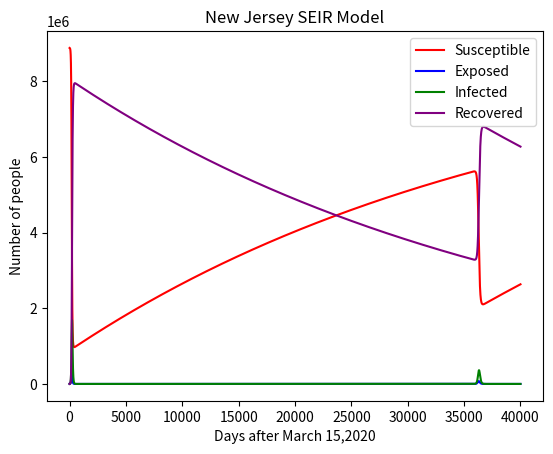

The script that saved this image:
#!/usr/bin/env python2
# -*- coding: utf-8 -*-
"""
Created on Sun May  3 19:16:41 2020

[redacted]
"""

import numpy as np
import matplotlib.pyplot as plt

N = 8880000 #population of nj
I0 = 98 #number of people infected at the start
E0 = 2100 #number of people exposed at the start
R0 = 2 #number of people recovered at the start
S0 = N - I0 - E0 - R0 #number of people suspectible at the start

Bet = .1 #beta - transmission rate
Gam = .04 #gamma - recovery rate
Sig = 0.20 #sigma - incubation rate
Mu = 0.000025 #mu - birth rate (increase in population)
Nu = 0.000025 #nu - death rate 

t = 40000 #total time 60 days

t0 = 1 #day 1

h = 1
n = (int)((t - t0)/h)  #number of iterations


def dSdt(t, S, E, I, R):
    return(Mu*N - Nu*S - Bet*S*I/N)

def dEdt(t, S, E, I, R):
    return(Bet*S*I/N - Nu*E -Sig*E)

def dIdt(t, S, E, I, R):
    return(Sig*E - Gam*I - Nu*I)

def dRdt(t, S, E, I, R):
    return(Gam*I - Nu*R)
    
S = S0
E = E0
I = I0
R = R0

t_list = np.zeros(n+1)
S_list = np.zeros(n+1)
E_list = np.zeros(n+1)
I_list = np.zeros(n+1)
R_list = np.zeros(n+1)
    
S_list[0] = S0
E_list[0] = E0
I_list[0] = I0
R_list[0] = R0


for i in range (1, n+1):
    s1 = h * dSdt(t0, S, E, I, R)
    s2 = h * dSdt(t0 + 0.5 * h, S + 0.5 * s1, E, I, R)
    s3 = h * dSdt(t0 + 0.5 * h, S + 0.5 * s2, E, I, R)
    s4 = h * dSdt(t0 + h, S + s3 , E, I, R)    
    
    
    e1 = h * dEdt(t0, S, E, I, R)
    e2 = h * dEdt(t0 + 0.5 * h, S, E + 0.5 * e1, I, R)
    e3 = h * dEdt(t0 + 0.5 * h, S, E + 0.5 * e2, I, R)
    e4 = h * dEdt(t0 + h, S, E + e3, I, R)

    
    i1 = h * dIdt(t0, S, E, I, R)
    i2 = h * dIdt(t0 + 0.5 * h, S, E, I + 0.5 * i1, R)
    i3 = h * dIdt(t0 + 0.5 * h, S, E, I + 0.5 * i2, R)
    i4 = h * dIdt(t0 + h, S, E, I + i3 , R)


    r1 = h * dRdt(t0, S, E, I, R)
    r2 = h * dRdt(t0 + 0.5 * h, S, E, I, R + 0.5 * r1)    
    r3 = h * dRdt(t0 + 0.5 * h, S, E, I, R + 0.5 * r2)
    r4 = h * dRdt(t0 + h, S , E, I, R + r3)    
    
    S = S + (1.0/6.0)*(s1 + 2 * s2 + 2 * s3 + s4)
    E = E + (1.0/6.0)*(e1 + 2 * e2 + 2 * e3 + e4)
    I = I + (1.0/6.0)*(i1 + 2 * i2 + 2 * i3 + i4)
    R = R + (1.0/6.0)*(r1 + 2 * r2 + 2 * r3 + r4)
   
    t_list[i] = i
    S_list[i] = S
    E_list[i] = E
    I_list[i] = I
    R_list[i] = R
    
    t0 = t0 + h


plt.plot(t_list, S_list, color = 'red', label= "Susceptible")
plt.plot(t_list, E_list, color = 'blue', label= "Exposed")
plt.plot(t_list, I_list, color = 'green', label= "Infected")
plt.plot(t_list, R_list, color = 'purple', label= "Recovered")

plt.title("New Jersey SEIR Model")
plt.xlabel("Days after March 15,2020")
plt.ylabel("Number of people")

plt.legend()